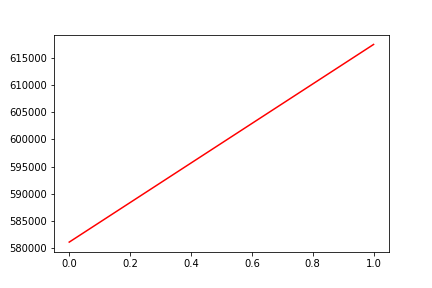

The file beside this chart, header and first rows:
, date, assets
0, 0, 581026
1, 20200213, 617576
